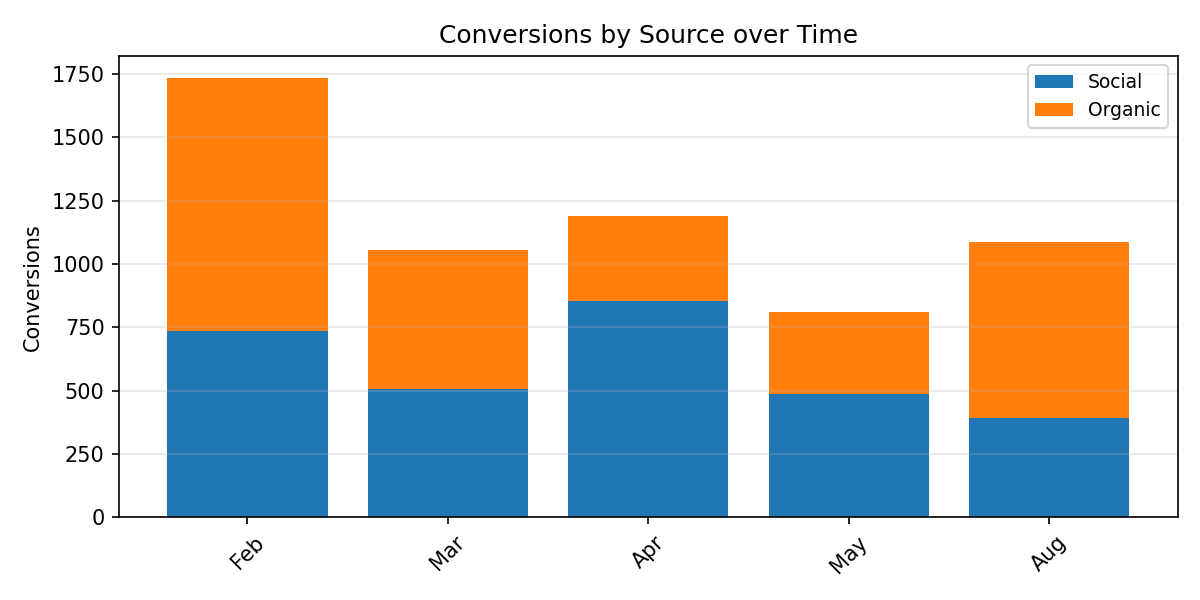

Values plotted in this chart, from the file beside it:
Period, Social, Organic, Total
Feb, 736.0, 999.0, 1735
Mar, 509.0, 546.0, 1055
Apr, 854.0, 338.0, 1192
May, 488.0, 325.0, 813.0
Aug, 392.0, 694.0, 1086
